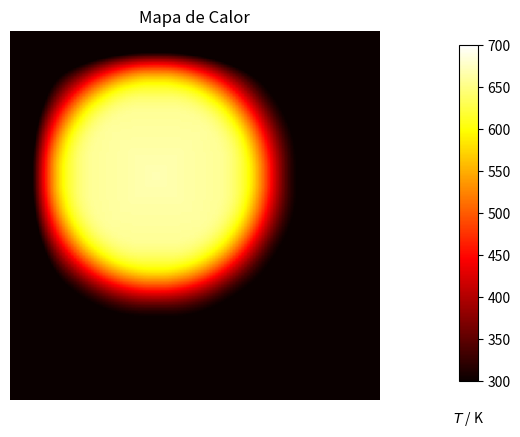

Recreate this plot in Python. (Note: this script raises an exception after producing the figure.)
import numpy as np
import matplotlib.pyplot as plt
##PARA ANIMACION
import matplotlib.animation as animation
##

dx = dy = 0.1
D = 4.

Tcool, Thot = 300, 700

nx, ny = 128, 128

dx2, dy2 = dx*dx, dy*dy
dt = dx2 * dy2 / (2 * D * (dx2 + dy2))
def do_timestep(u0, u):
    # Propagate with forward-difference in time, central-difference in space
    for i in range(nx):
        for j in range(ny):
            if i*(nx-i-1)*j*(ny-j-1) != 0:
                u[i][j] = u0[i][j] +  (D * dt/dx2) * ( u0[i-1][j]+u0[i+1][j]+u0[i][j-1]+u0[i][j+1]
                                - 4.0*u0[i][j] )
            
    u0 = u.copy()
    return u0, u

# Initial conditions - ring of inner radius r, width dr centred at (cx,cy) (mm)
r, cx, cy = 4, 5, 5 
r2 = r**2

u0 = np.array([ [ (Thot if ((i*dx-cx)**2 + (j*dy-cy)**2) < r2 else Tcool) for i in range(nx) ] for j in range(ny) ])
u = np.array([ [0 for i in range(nx)] for i in range(ny) ]) 
# Number of timesteps
nsteps = 500
####ESTE QUEDO PARA GRAFICAR
#Esta funcion lo uqe hace es meterle la matriz a la animacion
def animate(data, im):
    im.set_data(data)
#funcion que "genera" los datos
def step(u0,u):
    i=0
    while i<100:
        u0, data = do_timestep(u0, u)
        i+=1
        yield data
#Tdoa la configuracion inicial aqui de la grafica
fig, ax = plt.subplots()
fig.subplots_adjust(right=0.85)
cbar_ax = fig.add_axes([0.9, 0.15, 0.03, 0.7])
cbar_ax.set_xlabel('$T$ / K', labelpad=20)
im = ax.imshow(u, cmap=plt.get_cmap('hot'), vmin=Tcool,vmax=Thot)
fig.colorbar(im, cax=cbar_ax)
ax.set_axis_off()
ax.set_title("Mapa de Calor")
#aqui acaba la configuracion
"""la siguiente linea hace la animacion
recibe la figura, la funcion que actualiza, la funcion que genera,
"""
ani = animation.FuncAnimation(
    fig, animate, step(u0,u), interval=1,save_count=1000, repeat=True,repeat_delay=1, fargs=(im,))
#plt.show()
#ani.save("test.mp4", fps=10)
ani.save('animationMAX.mp4', fps=20, writer="ffmpeg", codec="libx264")
